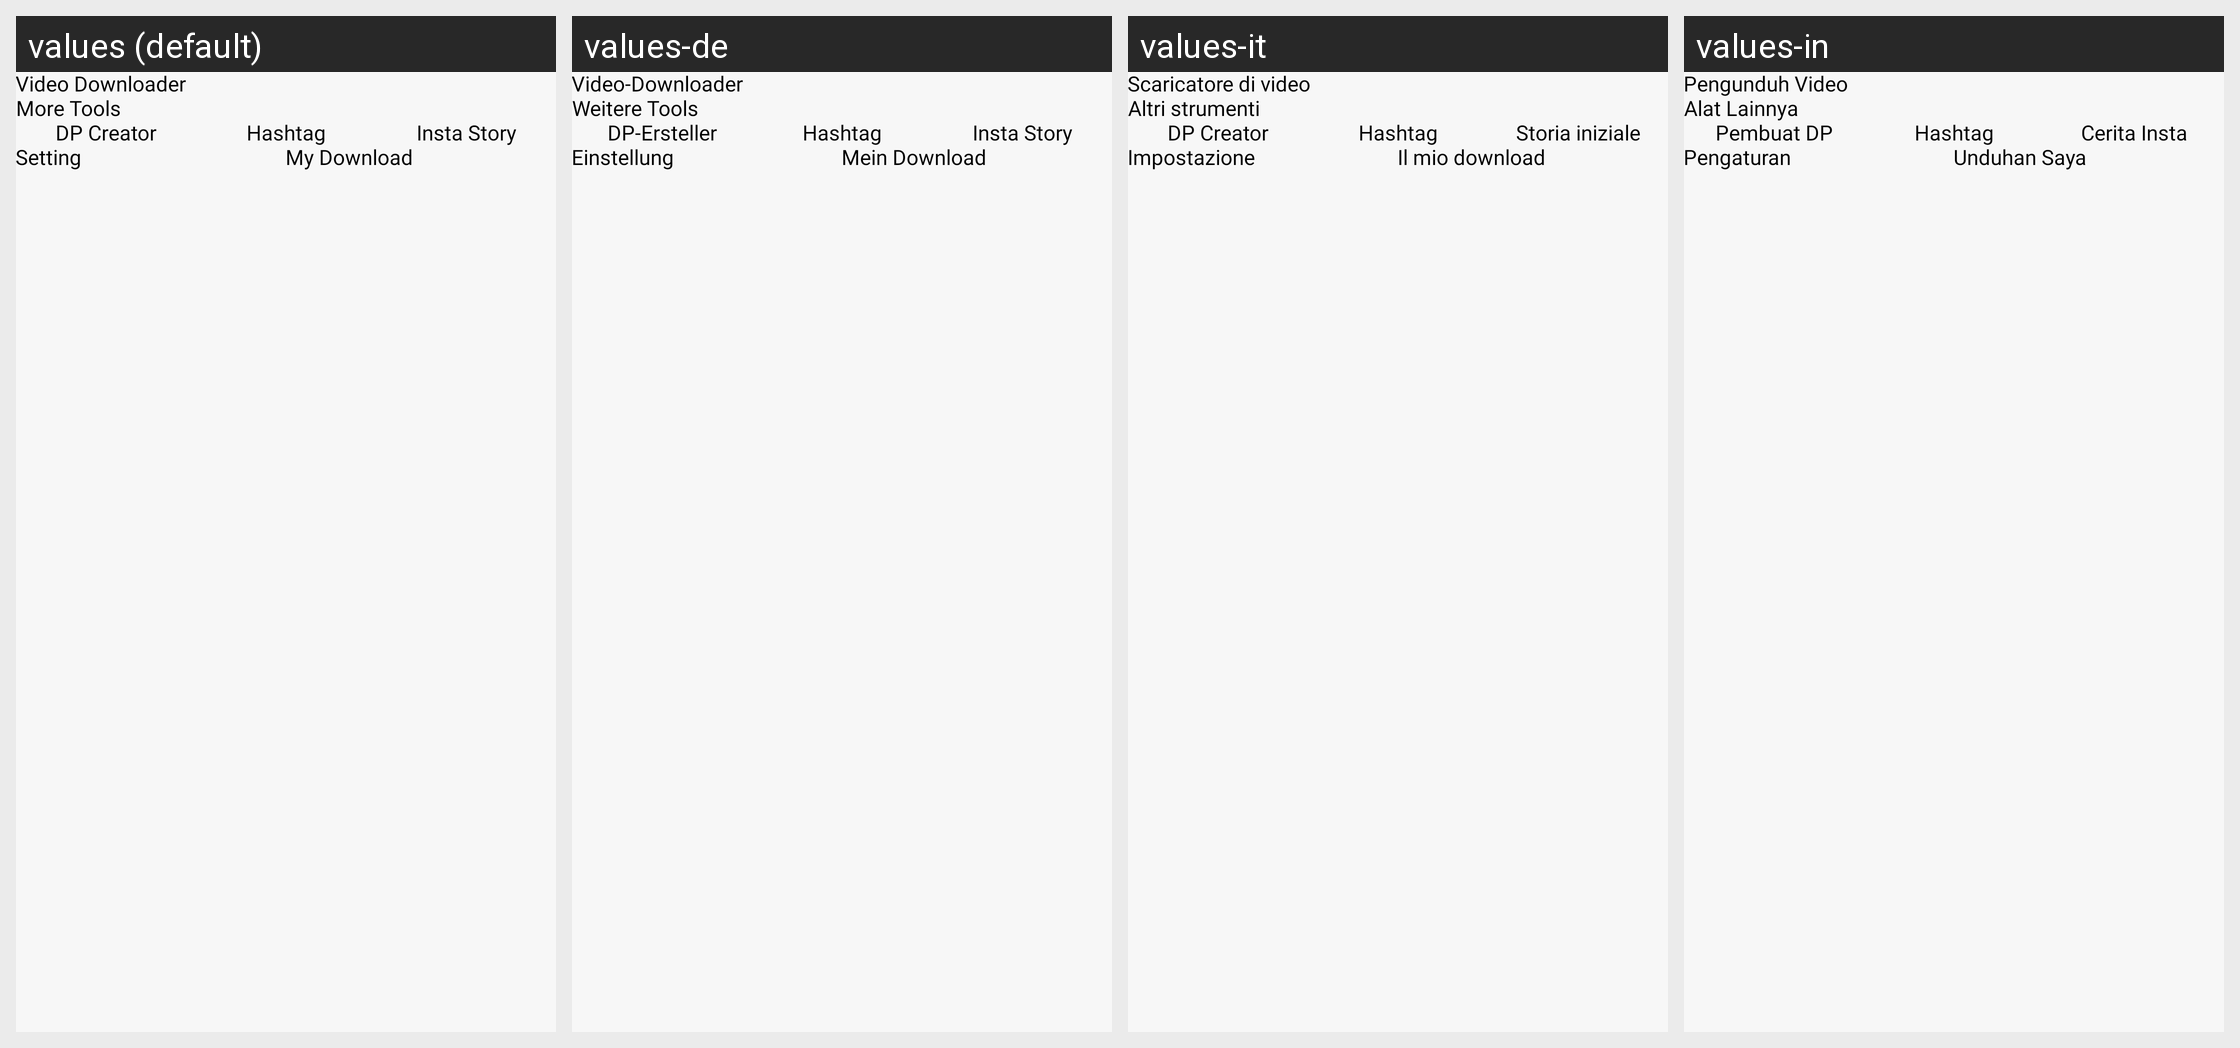

Strings drawn on this Android screen and how each of the app's shown locales translates them:
Android screen res/layout/activity_video_downloader.xml rendered under 4 locales, left to right: values (default), values-de, values-it, values-in. Device: Nexus 5 (rendered at 1080×1920; each locale shown at half size, 540×960, under a caption strip naming it); theme Theme.Downloader_Video.
Other locales in the repository, not shown: values-el, values-es, values-fr, values-hi, values-ja, values-ru.
Strings drawn on this screen, with the default value and each locale's value (text and hints the layout hard-codes, and strings that could not be matched under every locale, appear in the picture but are not listed):

video_downloaders
  values: Video Downloader
  values-de: Video-Downloader
  values-it: Scaricatore di video
  values-in: Pengunduh Video

more_tools
  values: More Tools
  values-de: Weitere Tools
  values-it: Altri strumenti
  values-in: Alat Lainnya

dp_creatar
  values: DP Creator
  values-de: DP-Ersteller
  values-it: DP Creator
  values-in: Pembuat DP

hashtag
  values: Hashtag
  values-de: Hashtag
  values-it: Hashtag
  values-in: Hashtag

insta_story
  values: Insta Story
  values-de: Insta Story
  values-it: Storia iniziale
  values-in: Cerita Insta

setting
  values: Setting
  values-de: Einstellung
  values-it: Impostazione
  values-in: Pengaturan

my_download
  values: My Download
  values-de: Mein Download
  values-it: Il mio download
  values-in: Unduhan Saya
